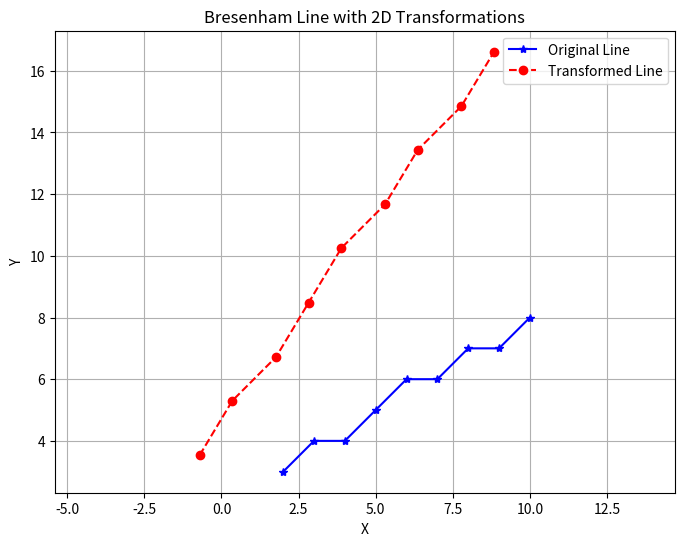

Here is the Python script that generated this plot:

import numpy as np
import matplotlib.pyplot as plt


def bresenham_line(x0, y0, x1, y1):
    xes, yes = [], []

    dx = abs(x1 - x0)
    dy = abs(y1 - y0)

    sx = 1 if x1 >= x0 else -1
    sy = 1 if y1 >= y0 else -1

    x, y = x0, y0

    if dx >= dy:
        p = 2 * dy - dx
        for _ in range(dx + 1):
            xes.append(x)
            yes.append(y)

            x += sx
            if p >= 0:
                y += sy
                p += 2 * dy - 2 * dx
            else:
                p += 2 * dy
    else:
        p = 2 * dx - dy
        for _ in range(dy + 1):
            xes.append(x)
            yes.append(y)

            y += sy
            if p >= 0:
                x += sx
                p += 2 * dx - 2 * dy
            else:
                p += 2 * dx

    return np.array(xes), np.array(yes)


def apply_2d_transformation(x_coords, y_coords, transformation_matrix):
    points = np.vstack([x_coords, y_coords, np.ones_like(x_coords)])
    transformed_points = transformation_matrix @ points
    return transformed_points[0], transformed_points[1]


def plot_line_with_transformations(x0, y0, x1, y1):
    x_orig, y_orig = bresenham_line(x0, y0, x1, y1)

    # Fixed point (start of line)
    xf, yf = x0, y0

    scaling_matrix = np.array([
        [2,   0,   0],
        [0, 0.5,   0],
        [0,   0,   1]
    ])

    T_to_origin = np.array([
        [1, 0, -xf],
        [0, 1, -yf],
        [0, 0,   1]
    ])

    T_back = np.array([
        [1, 0, xf],
        [0, 1, yf],
        [0, 0,  1]
    ])

    # Scale about fixed point
    composite_matrix = T_back @ scaling_matrix @ T_to_origin

    # Rotate (45 degrees)
    theta = np.pi / 4
    rotation_matrix = np.array([
        [np.cos(theta), -np.sin(theta), 0],
        [np.sin(theta),  np.cos(theta), 0],
        [0,              0,             1]
    ])

    composite_matrix = rotation_matrix @ composite_matrix

    x_transformed, y_transformed = apply_2d_transformation(
        x_orig, y_orig, composite_matrix
    )

    plt.figure(figsize=(8, 6))
    plt.plot(
        x_orig, y_orig,
        marker='*', color='blue', linestyle='-',
        label='Original Line'
    )
    plt.plot(
        x_transformed, y_transformed,
        marker='o', color='red', linestyle='--',
        label='Transformed Line'
    )

    plt.title("Bresenham Line with 2D Transformations")
    plt.xlabel("X")
    plt.ylabel("Y")
    plt.legend()
    plt.grid(True)
    plt.axis('equal')
    plt.show()


# Example usage
plot_line_with_transformations(2, 3, 10, 8)
